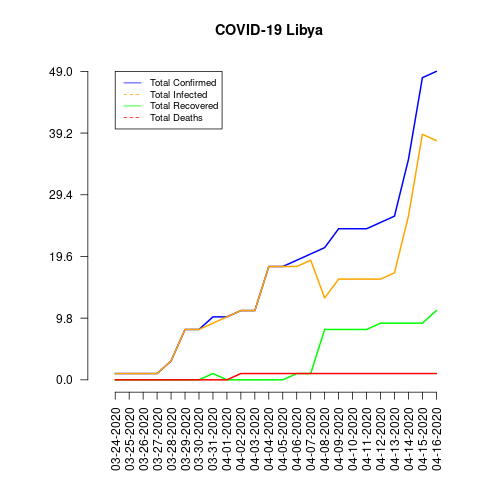

The file beside this chart, header and first rows:
date, total_confirmed, total_deaths, total_recovered, total_infected, mortality_rate, recovery_rate, daily_growth_rate
03-24-2020, 1, 0, 0, 1, 0.0, 0.0, 0
03-25-2020, 1, 0, 0, 1, 0.0, 0.0, 0.0
03-26-2020, 1, 0, 0, 1, 0.0, 0.0, 0.0
03-27-2020, 1, 0, 0, 1, 0.0, 0.0, 0.0
03-28-2020, 3, 0, 0, 3, 0.0, 0.0, 2.0
03-29-2020, 8, 0, 0, 8, 0.0, 0.0, 1.667
03-30-2020, 8, 0, 0, 8, 0.0, 0.0, 0.0
03-31-2020, 10, 0, 1, 9, 0.0, 10.0, 0.25
04-01-2020, 10, 0, 0, 10, 0.0, 0.0, 0.0
04-02-2020, 11, 1, 0, 11, 9.09, 0.0, 0.1
04-03-2020, 11, 1, 0, 11, 9.09, 0.0, 0.0
04-04-2020, 18, 1, 0, 18, 5.56, 0.0, 0.6364
04-05-2020, 18, 1, 0, 18, 5.56, 0.0, 0.0
04-06-2020, 19, 1, 1, 18, 5.26, 5.26, 0.05556
04-07-2020, 20, 1, 1, 19, 5.0, 5.0, 0.05263
04-08-2020, 21, 1, 8, 13, 4.76, 38.1, 0.05
04-09-2020, 24, 1, 8, 16, 4.17, 33.33, 0.1429
04-10-2020, 24, 1, 8, 16, 4.17, 33.33, 0.0
04-11-2020, 24, 1, 8, 16, 4.17, 33.33, 0.0
04-12-2020, 25, 1, 9, 16, 4.0, 36.0, 0.04167
04-13-2020, 26, 1, 9, 17, 3.85, 34.62, 0.04
04-14-2020, 35, 1, 9, 26, 2.86, 25.71, 0.3462
04-15-2020, 48, 1, 9, 39, 2.08, 18.75, 0.3714
04-16-2020, 49, 1, 11, 38, 2.04, 22.45, 0.02083
